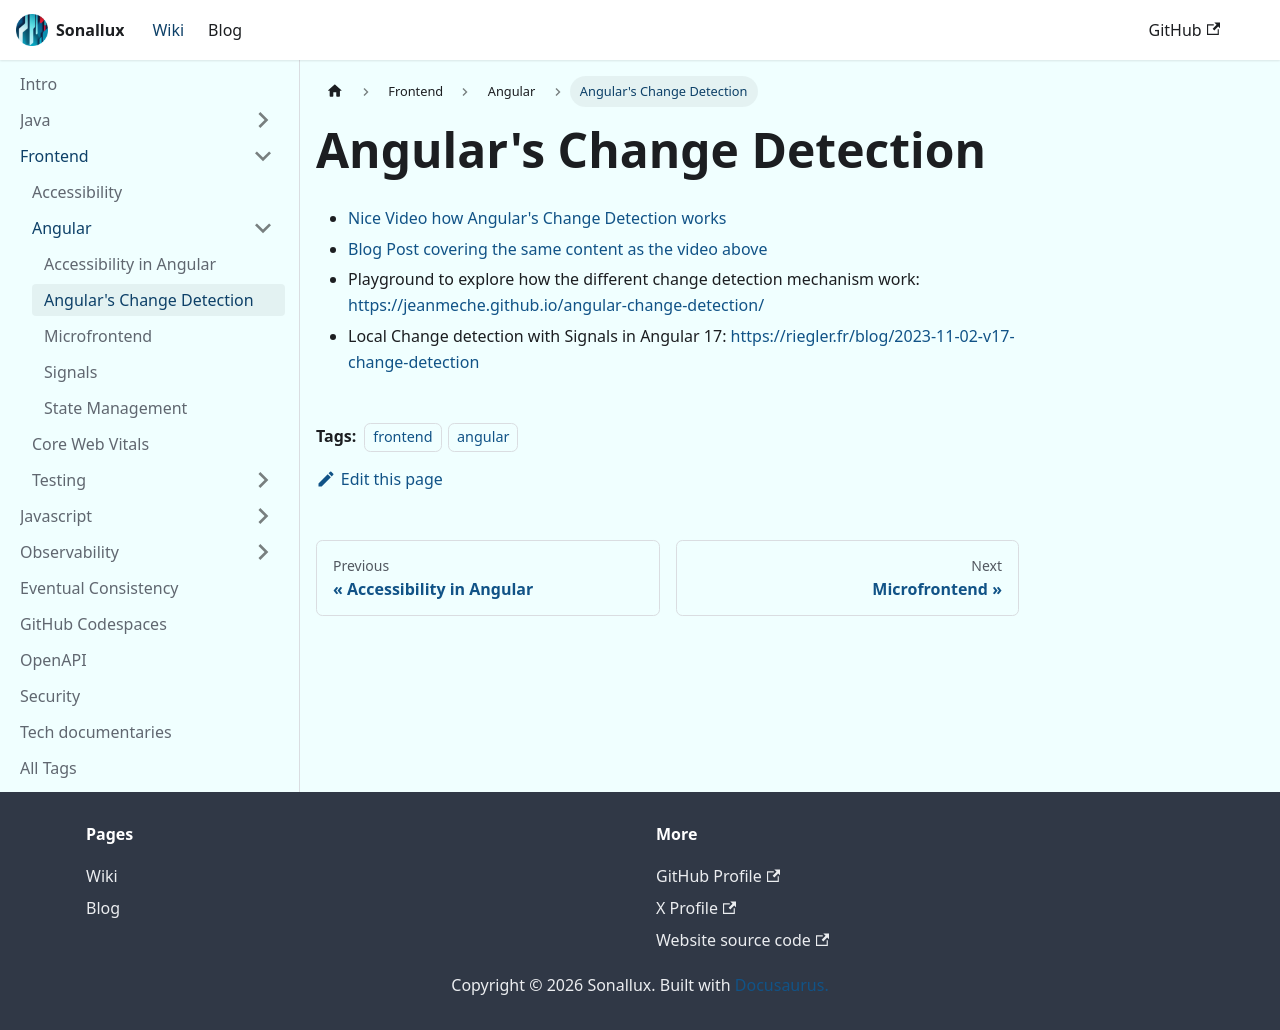

repository: sonallux/sonallux.github.io · page: docs/frontend/angular/change-detection/index.html · generator: docusaurus

---
tags: [frontend, angular]
---

# Angular's Change Detection

- [Nice Video how Angular's Change Detection works](https://www.youtube.com/watch?v=0PJPZ3rLqrY)
- [Blog Post covering the same content as the video above](https://medium.com/ngconf/local-change-detection-in-angular-410d82b38664)
- Playground to explore how the different change detection mechanism work: https://jeanmeche.github.io/angular-change-detection/
- Local Change detection with Signals in Angular 17: https://riegler.fr/blog/2023-11-02-v17-change-detection
